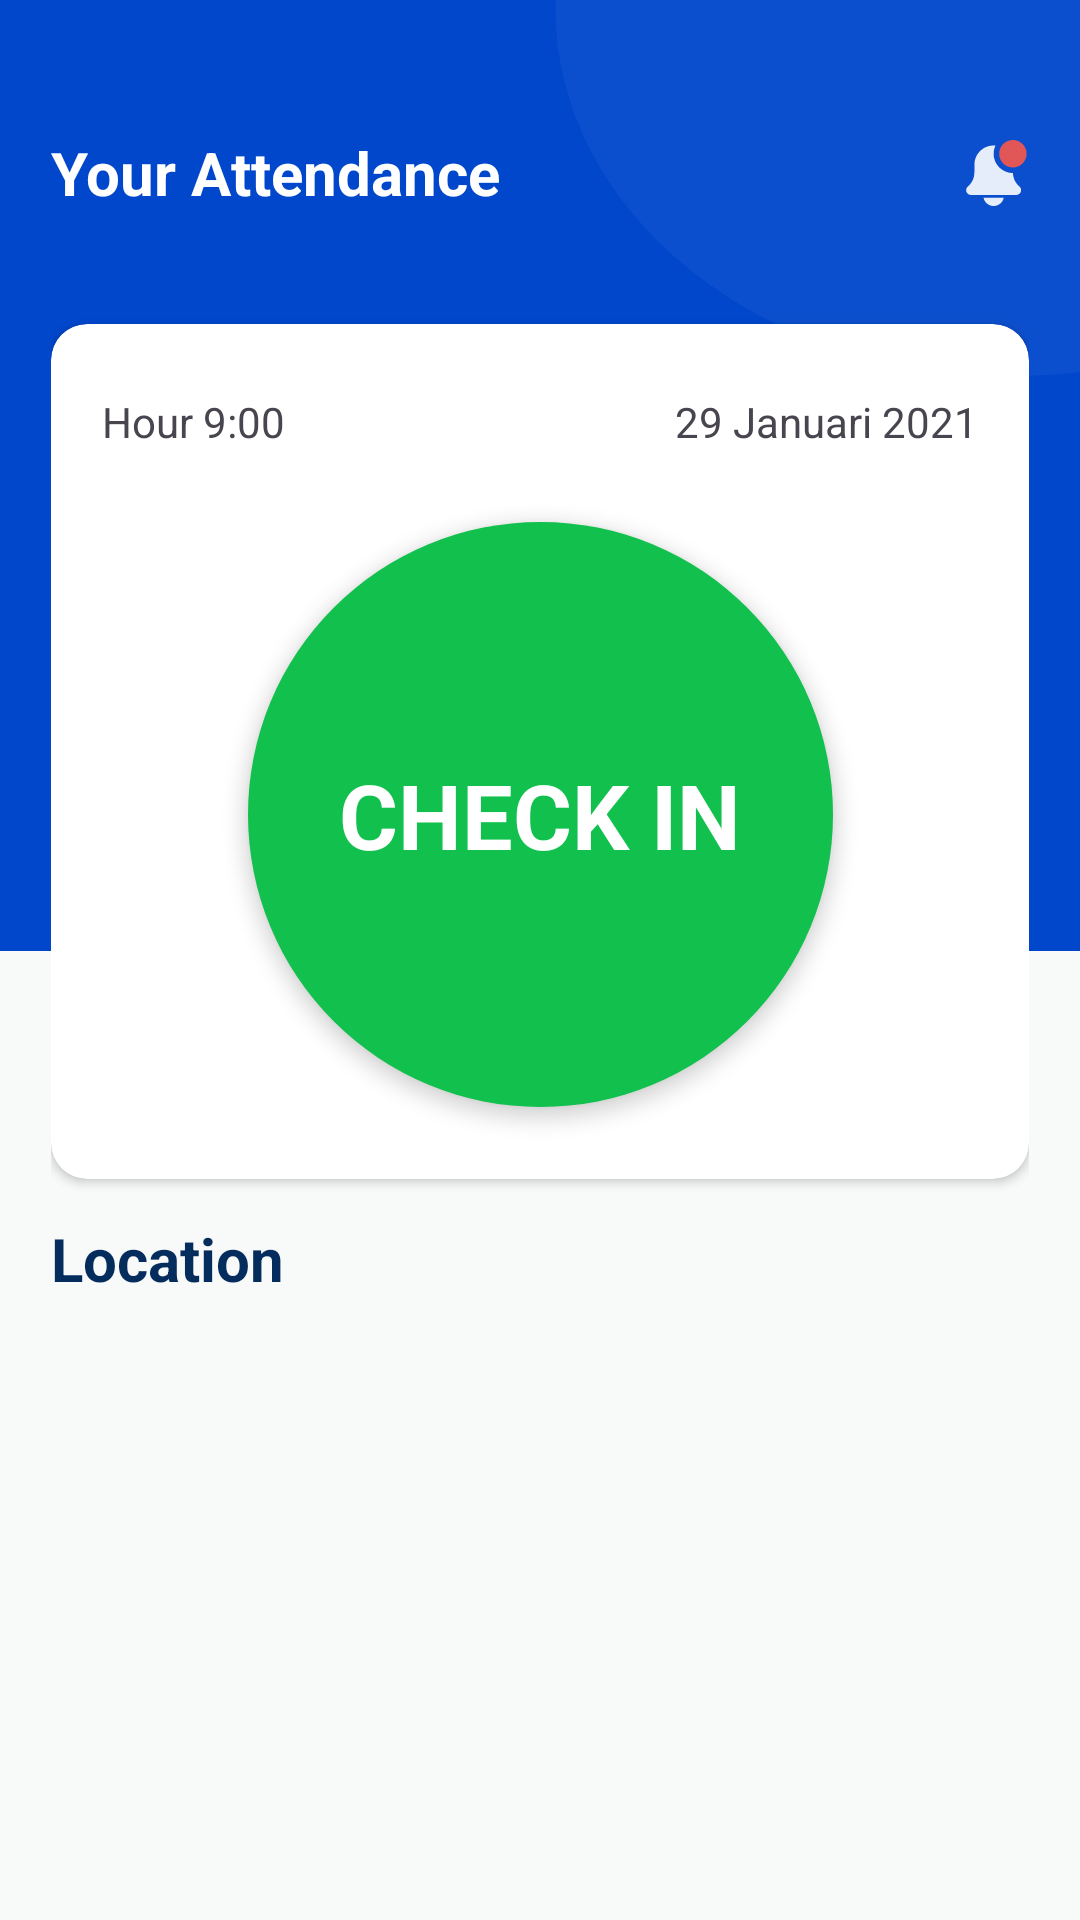

Reconstruct the res/layout file that produces this screen, plus the resources it refers to.
<!-- AndroidManifest.xml: application theme Theme.MyAttendance -->
<!-- res/layout/fragment_home.xml -->
<?xml version="1.0" encoding="utf-8"?>
<androidx.constraintlayout.widget.ConstraintLayout xmlns:android="http://schemas.android.com/apk/res/android"
    xmlns:app="http://schemas.android.com/apk/res-auto"
    xmlns:tools="http://schemas.android.com/tools"
    android:layout_width="match_parent"
    android:layout_height="match_parent"
    tools:context=".ui.home.HomeFragment"
    android:background="@color/grey_background">

    <androidx.constraintlayout.widget.ConstraintLayout
        android:layout_width="match_parent"
        android:layout_height="317dp"
        android:background="@color/blue_darker"
        app:layout_constraintEnd_toEndOf="parent"
        app:layout_constraintStart_toStartOf="parent"
        app:layout_constraintTop_toTopOf="parent">

            <ImageView
                android:id="@+id/frag_home_decor_top"
                android:layout_width="wrap_content"
                android:layout_height="wrap_content"
                android:src="@drawable/oval_2"
                app:layout_constraintEnd_toEndOf="parent"
                app:layout_constraintTop_toTopOf="parent" />

    </androidx.constraintlayout.widget.ConstraintLayout>
























    <androidx.constraintlayout.widget.ConstraintLayout
        android:id="@+id/frag_home_constraint_content"
        android:layout_width="match_parent"
        android:layout_height="match_parent"
        app:layout_constraintBottom_toBottomOf="parent"
        app:layout_constraintEnd_toEndOf="parent"
        app:layout_constraintStart_toStartOf="parent"
        app:layout_constraintTop_toTopOf="parent"
        android:layout_marginTop="@dimen/status_bar_height"
        android:paddingHorizontal="17dp">

        <TextView
            android:id="@+id/frag_home_title_top"
            android:layout_height="wrap_content"
            android:layout_width="wrap_content"
            android:layout_marginTop="20dp"
            android:text="Your Attendance"
            android:textAlignment="center"
            android:textSize="20sp"
            android:textStyle="bold"
            android:textColor="@color/white"
            app:layout_constraintStart_toStartOf="parent"
            app:layout_constraintTop_toTopOf="parent" />

        <ImageView
            android:id="@+id/frag_home_notif_btn"
            android:layout_width="wrap_content"
            android:layout_height="wrap_content"
            android:src="@drawable/notification_icon"
            app:layout_constraintBottom_toBottomOf="@+id/frag_home_title_top"
            app:layout_constraintEnd_toEndOf="parent"
            app:layout_constraintTop_toTopOf="@+id/frag_home_title_top" />
        
        <androidx.cardview.widget.CardView
            android:id="@+id/frag_home_card_check"
            android:layout_width="match_parent"
            android:layout_height="285dp"
            android:layout_marginTop="37dp"
            app:cardCornerRadius="12dp"
            app:layout_constraintTop_toBottomOf="@id/frag_home_title_top"
            app:layout_constraintStart_toStartOf="parent"
            app:layout_constraintEnd_toEndOf="parent">
            <androidx.constraintlayout.widget.ConstraintLayout
                android:layout_width="match_parent"
                android:layout_height="match_parent">

                <TextView
                    android:id="@+id/frag_home_hour_txt"
                    android:layout_width="wrap_content"
                    android:layout_height="wrap_content"
                    android:text="Hour "
                    android:layout_marginTop="23dp"
                    android:layout_marginStart="17dp"
                    app:layout_constraintStart_toStartOf="parent"
                    app:layout_constraintTop_toTopOf="parent"/>

                <TextView
                    android:id="@+id/frag_home_hour"
                    android:layout_width="wrap_content"
                    android:layout_height="wrap_content"
                    android:text="9:00"
                    app:layout_constraintBottom_toBottomOf="@+id/frag_home_hour_txt"
                    app:layout_constraintStart_toEndOf="@+id/frag_home_hour_txt"
                    app:layout_constraintTop_toTopOf="@+id/frag_home_hour_txt" />

                <TextView
                    android:id="@+id/frag_home_date"
                    android:layout_width="wrap_content"
                    android:layout_height="wrap_content"
                    android:layout_marginEnd="17dp"
                    android:text="29 Januari 2021"
                    app:layout_constraintBottom_toBottomOf="@+id/frag_home_hour"
                    app:layout_constraintEnd_toEndOf="parent"
                    app:layout_constraintTop_toTopOf="@+id/frag_home_hour" />

                <LinearLayout
                    android:id="@+id/frag_home_btn_check"
                    android:layout_width="195dp"
                    android:layout_height="195dp"
                    android:background="@drawable/ripple_circle"
                    android:elevation="4dp"
                    android:gravity="center"
                    android:clickable="true"
                    android:focusable="true"
                    android:backgroundTint="@color/green_app"
                    app:layout_constraintBottom_toBottomOf="parent"
                    app:layout_constraintEnd_toEndOf="parent"
                    app:layout_constraintStart_toStartOf="parent"
                    app:layout_constraintTop_toBottomOf="@+id/frag_home_hour"
                    app:layout_constraintVertical_bias="0.5">

                    <TextView
                        android:id="@+id/frag_home_check_title"
                        android:layout_width="wrap_content"
                        android:layout_height="wrap_content"
                        android:text="CHECK IN"
                        android:textColor="@color/white"
                        android:textSize="30sp"
                        android:textStyle="bold" />
                </LinearLayout>

                
            </androidx.constraintlayout.widget.ConstraintLayout>
        </androidx.cardview.widget.CardView>

        <TextView
            android:id="@+id/frag_home_title_location"
            android:layout_width="wrap_content"
            android:layout_height="wrap_content"
            android:text="Location"
            android:textAlignment="center"
            android:textColor="@color/black_text_2"
            android:textSize="20sp"
            android:textStyle="bold"
            android:layout_marginTop="13dp"
            app:layout_constraintStart_toStartOf="parent"
            app:layout_constraintTop_toBottomOf="@+id/frag_home_card_check" />

        <androidx.recyclerview.widget.RecyclerView
            android:id="@+id/frag_home_rv_location"
            tools:listitem="@layout/rv_location_item"
            tools:itemCount="3"
            android:layout_width="match_parent"
            android:layout_height="0dp"
            android:layout_marginTop="12dp"
            android:paddingTop="6dp"
            app:layout_constraintBottom_toBottomOf="parent"
            app:layout_constraintEnd_toEndOf="parent"
            app:layout_constraintStart_toStartOf="parent"
            app:layout_constraintTop_toBottomOf="@+id/frag_home_title_location" />


    </androidx.constraintlayout.widget.ConstraintLayout>
</androidx.constraintlayout.widget.ConstraintLayout>
<!-- res/layout/rv_location_item.xml (included above) -->
<?xml version="1.0" encoding="utf-8"?>
<androidx.cardview.widget.CardView xmlns:android="http://schemas.android.com/apk/res/android"
    xmlns:app="http://schemas.android.com/apk/res-auto"
    xmlns:tools="http://schemas.android.com/tools"
    android:id="@+id/rv_location_item_container"
    android:layout_width="match_parent"
    android:layout_height="wrap_content"
    android:layout_marginHorizontal="13dp"
    android:layout_marginBottom="12dp"
    app:cardCornerRadius="10dp">

    <androidx.constraintlayout.widget.ConstraintLayout
        android:layout_width="match_parent"
        android:layout_height="wrap_content"
        android:padding="8dp">

        <ImageView
            android:id="@+id/rv_item_photo"
            android:layout_width="50dp"
            android:layout_height="50dp"
            android:scaleType="centerCrop"
            android:src="@drawable/pt_office"
            app:layout_constraintBottom_toBottomOf="parent"
            app:layout_constraintStart_toStartOf="parent"
            app:layout_constraintTop_toTopOf="parent" />

        <TextView
            android:id="@+id/rv_office_title"
            android:layout_width="0dp"
            android:layout_height="wrap_content"
            android:text="PT. Phincon"
            android:textStyle="bold"
            android:textColor="@color/black_text"
            android:layout_marginStart="20dp"
            app:layout_constraintBottom_toTopOf="@+id/rv_office_address"
            app:layout_constraintEnd_toEndOf="parent"
            app:layout_constraintStart_toEndOf="@+id/rv_item_photo"
            app:layout_constraintTop_toTopOf="@+id/rv_item_photo"
            app:layout_constraintVertical_chainStyle="packed" />

        <TextView
            android:id="@+id/rv_office_address"
            android:layout_width="0dp"
            android:layout_height="wrap_content"
            android:text="Office. 88 @Kasablanca Office Tower 18th Floor"
            android:textColor="@color/grey_text"
            app:layout_constraintBottom_toBottomOf="@+id/rv_item_photo"
            app:layout_constraintEnd_toEndOf="parent"
            app:layout_constraintStart_toStartOf="@+id/rv_office_title"
            app:layout_constraintTop_toBottomOf="@+id/rv_office_title" />


    </androidx.constraintlayout.widget.ConstraintLayout>
</androidx.cardview.widget.CardView>
<!-- resources referenced by this layout -->
<resources>
  <color name="black_text">#414B5A</color>
  <color name="black_text_2">#042C5C</color>
  <color name="blue_darker">#0047CC</color>
  <color name="green_app">#11C04D</color>
  <color name="grey_background">#F8F9F9</color>
  <color name="grey_text">#77869E</color>
  <color name="white">#FFFFFFFF</color>
  <dimen name="status_bar_height">24dp</dimen>
  <!-- drawable notification_icon (drawable) -->
  <vector xmlns:android="http://schemas.android.com/apk/res/android"
      android:width="21dp"
      android:height="22dp"
      android:viewportWidth="21"
      android:viewportHeight="22">
    <path
        android:pathData="M15.627,11C15.63,11 15.634,10.999 15.638,10.999C15.692,12.733 16.463,14.375 17.796,15.493C18.255,15.878 18.466,16.47 18.343,17.062C18.184,17.827 17.448,18.333 16.667,18.333H1.748C1.004,18.333 0.295,17.875 0.1,17.157C-0.067,16.54 0.14,15.908 0.604,15.511C1.999,14.332 2.793,12.62 2.793,10.806V8.25C2.793,4.706 5.666,1.833 9.21,1.833C9.417,1.833 9.622,1.845 9.823,1.864C9.434,2.691 9.21,3.611 9.21,4.583C9.21,8.122 12.089,11 15.627,11ZM12.578,19.25C12.259,20.816 10.87,22 9.21,22C7.55,22 6.161,20.816 5.842,19.25H12.578Z"
        android:strokeAlpha="0.9"
        android:fillColor="#ffffff"
        android:fillType="evenOdd"
        android:fillAlpha="0.9"/>
    <path
        android:pathData="M20.21,4.583C20.21,7.115 18.158,9.167 15.627,9.167C13.095,9.167 11.043,7.115 11.043,4.583C11.043,2.052 13.095,0 15.627,0C18.158,0 20.21,2.052 20.21,4.583Z"
        android:fillColor="#E15656"/>
  </vector>
  <!-- drawable oval_2 (drawable) -->
  <vector xmlns:android="http://schemas.android.com/apk/res/android"
      android:width="175dp"
      android:height="126dp"
      android:viewportWidth="175"
      android:viewportHeight="126">
    <path
        android:pathData="M0.16,2.96a151.5,122.5 0,1 0,303 0a151.5,122.5 0,1 0,-303 0z"
        android:strokeAlpha="0.05"
        android:fillColor="#ffffff"
        android:fillAlpha="0.05"/>
  </vector>
  <!-- drawable pt_office: png bitmap (drawable, 3907 bytes) -->
  <!-- drawable ripple_circle (drawable) -->
  <?xml version="1.0" encoding="utf-8"?>
  <ripple xmlns:android="http://schemas.android.com/apk/res/android"
      xmlns:tools="http://schemas.android.com/tools"
      android:color="?android:attr/colorControlHighlight"
      tools:targetApi="lollipop">
      <item android:id="@+id/mask">
          <shape android:shape="oval">
              <solid android:color="@color/white" />
          </shape>
      </item>
  </ripple>
  <string name="title_home">Home</string>
  <style name="Theme.MyAttendance" parent="Theme.Material3.DayNight.NoActionBar">
          
          <item name="colorPrimary">@color/purple_500</item>
          <item name="colorPrimaryVariant">@color/purple_700</item>
          <item name="colorOnPrimary">@color/white</item>
          
          <item name="colorSecondary">@color/teal_200</item>
          <item name="colorSecondaryVariant">@color/teal_700</item>
          <item name="colorOnSecondary">@color/black</item>
          
          <item name="android:statusBarColor">@android:color/transparent</item>
          
  
  
          <item name="android:windowIsTranslucent">true</item>
      </style>
  <color name="purple_500">#FF6200EE</color>
  <color name="purple_700">#FF3700B3</color>
  <color name="teal_200">#FF03DAC5</color>
  <color name="teal_700">#FF018786</color>
  <color name="black">#FF000000</color>
</resources>
